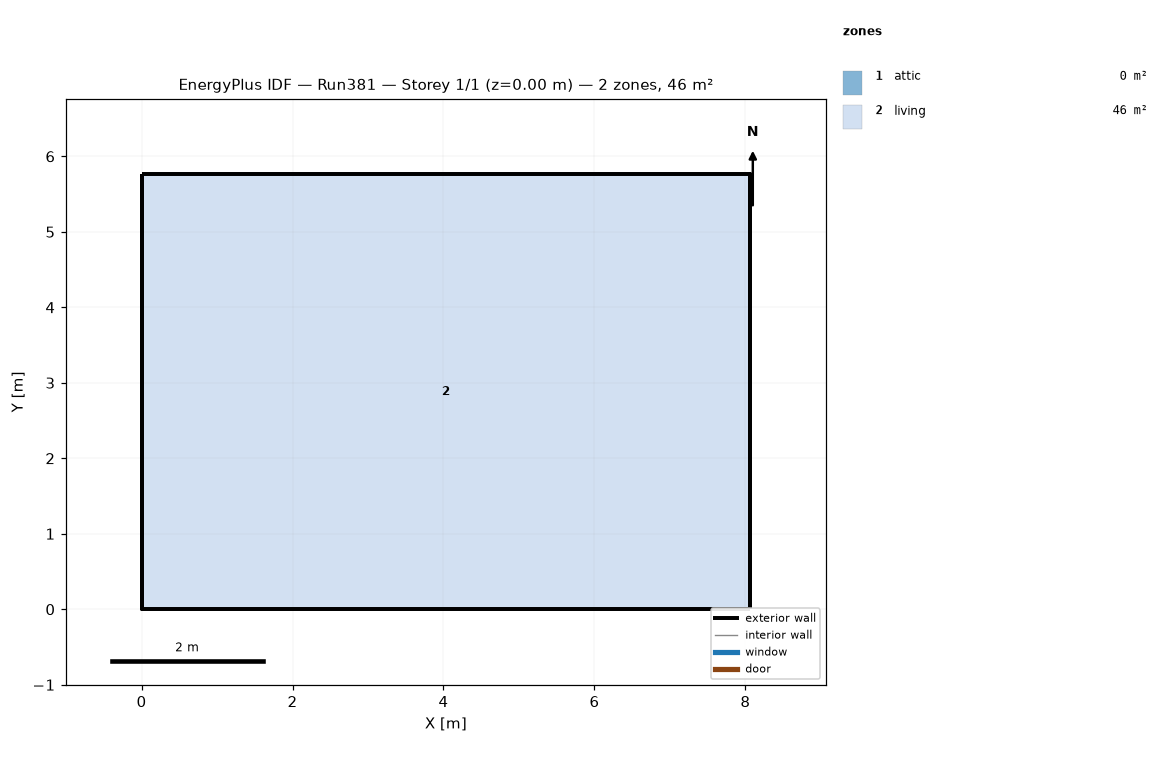
=== STOREY PLAN SPEC (per zone: floor XY polygon, exterior-wall plan segments, windows/doors) ===
zone 1: attic  (0.0 m²)
  exterior wall: (8.06, 0.00) – (8.06, 5.76) – (8.06, 2.88)  [8.6 m]
  exterior wall: (0.00, 5.76) – (0.00, 0.00) – (0.00, 2.88)  [8.6 m]
zone 2: living  (46.5 m²)
  floor: (0.00, 0.00) (0.00, 5.76) (8.06, 5.76) (8.06, 0.00)
  exterior wall: (0.00, 0.00) – (8.06, 0.00)  [8.1 m]
  exterior wall: (8.06, 0.00) – (8.06, 5.76)  [5.8 m]
  exterior wall: (8.06, 5.76) – (0.00, 5.76)  [8.1 m]
  exterior wall: (0.00, 5.76) – (0.00, 0.00)  [5.8 m]

=== DERIVED (storey summary) ===
Building: Run381
Storey: 1 of 1  (floor level z = 0.00 m)
Storey gross floor area: 46.5 m²
Zones on this storey: 2
  - attic: floor 0.0 m²; exterior wall 17.3 m (7.9 m²); WWR 0.0%
  - living: floor 46.5 m²; exterior wall 27.6 m (134.8 m²); WWR 0.0%
Zone adjacency: (none detected)